Image classification data set "images_224" (alekkiq/neural-networks-g5 on GitHub). Class labels (3): bottles, cups, plates.

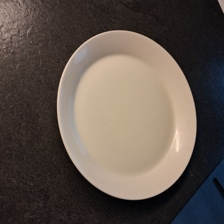
Label: plates

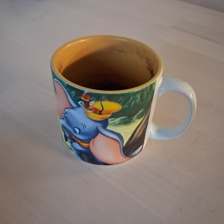
Label: cups

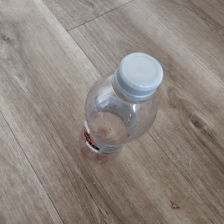
Label: bottles

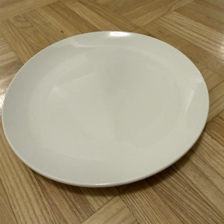
Label: plates

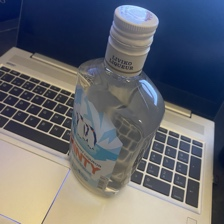
Label: bottles

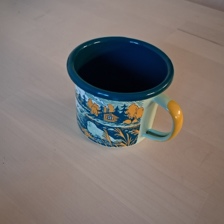
Label: cups
